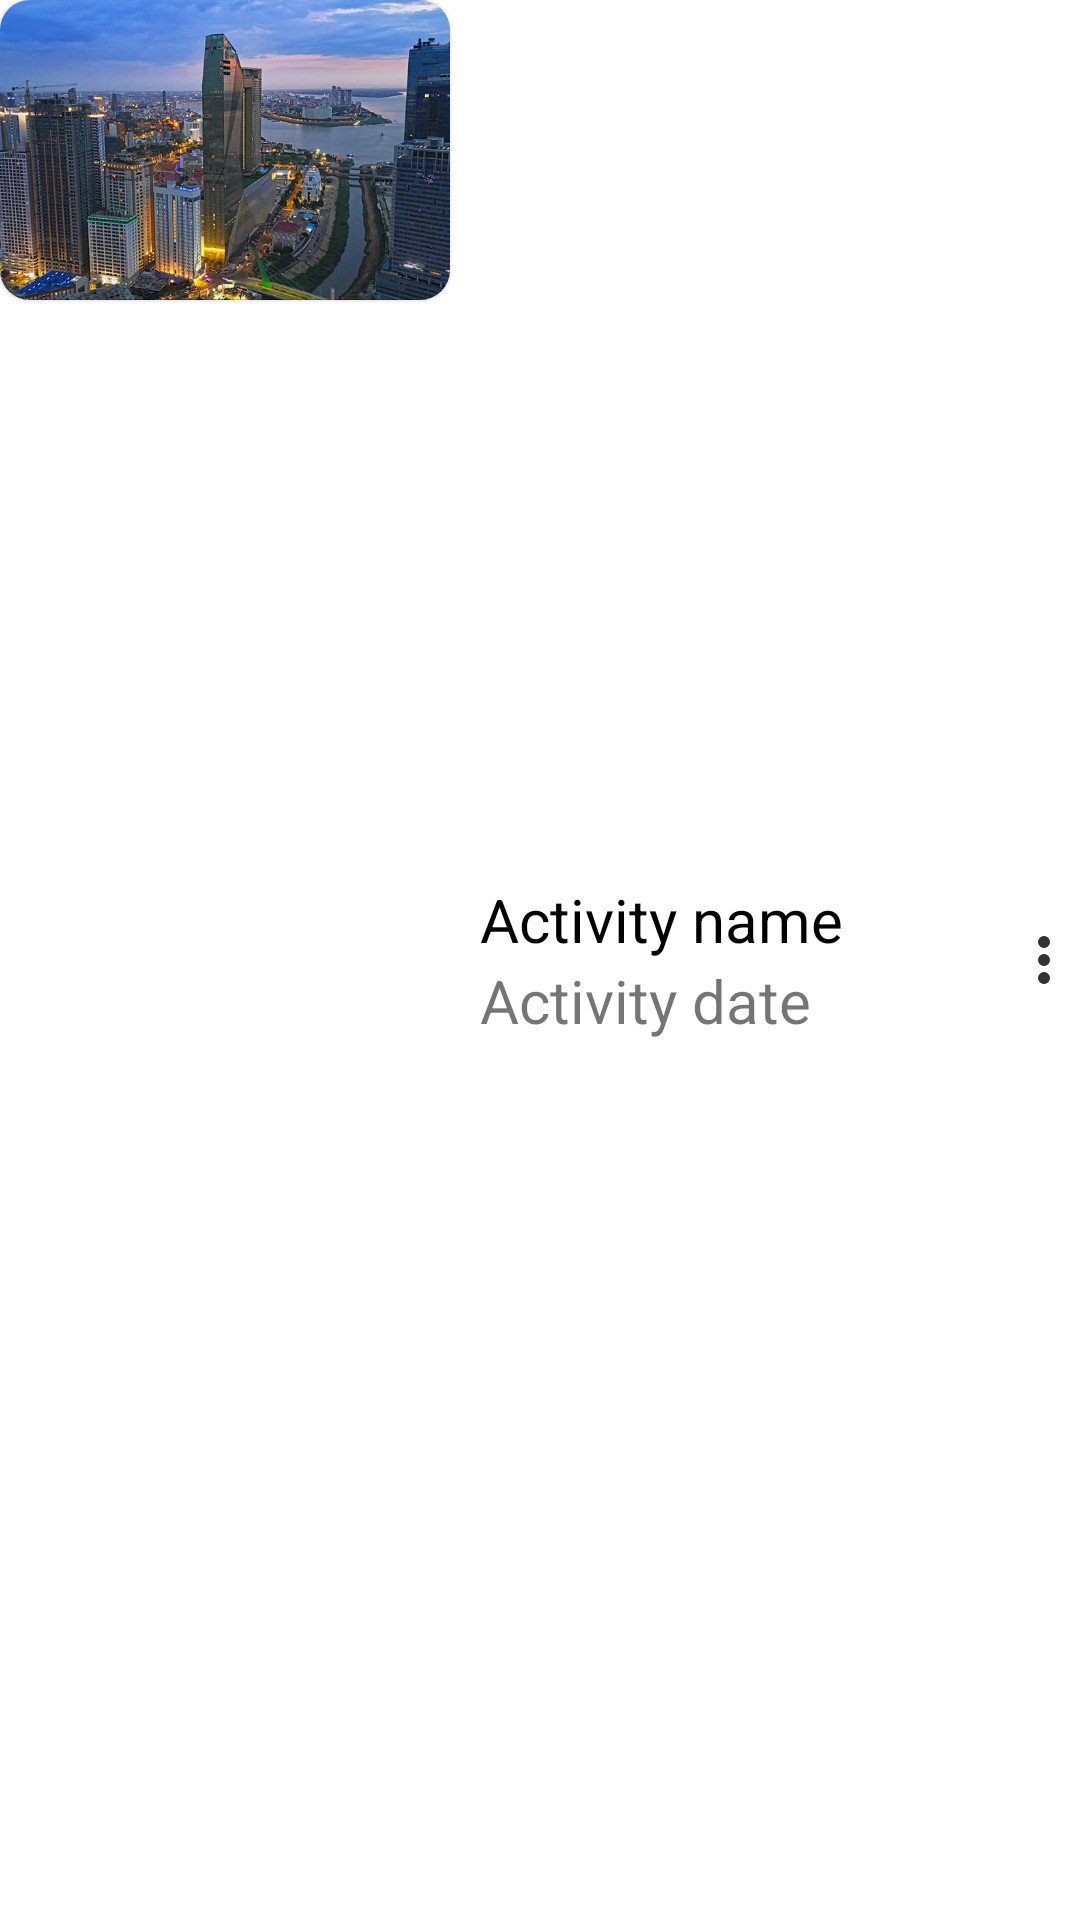

Write the Android layout XML for this screen, with the resource values it uses.
<!-- AndroidManifest.xml: application theme Theme.Lab02Asssignment -->
<!-- res/layout/view_holder_my_activity.xml -->
<?xml version="1.0" encoding="utf-8"?>
<LinearLayout xmlns:android="http://schemas.android.com/apk/res/android"
  android:layout_width="match_parent"
  android:layout_height="wrap_content"
  xmlns:app="http://schemas.android.com/apk/res-auto"
  android:orientation="horizontal">

  <com.google.android.material.card.MaterialCardView
    android:layout_width="wrap_content"
    android:layout_height="wrap_content"
    app:cardCornerRadius="10dp"
    >

    <ImageView
      android:id="@+id/activity_image"
      android:layout_width="150dp"
      android:layout_height="100dp"
      android:scaleType="centerCrop"
      android:src="@drawable/koh_pich"
      />

  </com.google.android.material.card.MaterialCardView>

  <LinearLayout
    android:layout_width="wrap_content"
    android:layout_height="match_parent"
    android:gravity="center_vertical"
    android:paddingStart="10dp">

    <LinearLayout
      android:layout_width="wrap_content"
      android:layout_height="match_parent"
      android:orientation="vertical"
      android:gravity="center_vertical">

      <TextView
        android:id="@+id/activity_name"
        android:layout_width="wrap_content"
        android:layout_height="wrap_content"
        android:text="Activity name"
        android:textColor="@color/black"
        android:textSize="20sp"
        />
      <TextView
        android:id="@+id/activity_date"
        android:layout_width="wrap_content"
        android:layout_height="wrap_content"
        android:text="Activity date"
        android:textSize="20sp"/>

    </LinearLayout>

    <View
      android:layout_width="0dp"
      android:layout_height="0dp"
      android:layout_weight="1"/>

    <ImageView
      android:layout_width="wrap_content"
      android:layout_height="wrap_content"
      android:src="@drawable/ic_action_more_vert"
      />


  </LinearLayout>
</LinearLayout>
<!-- resources referenced by this layout -->
<resources>
  <color name="black">#FF000000</color>
  <!-- drawable ic_action_more_vert (drawable-anydpi) -->
  <vector xmlns:android="http://schemas.android.com/apk/res/android"
      android:width="24dp"
      android:height="24dp"
      android:viewportWidth="960"
      android:viewportHeight="960"
      android:tint="#000000"
      android:alpha="0.8">
    <path
        android:pathData="M480,800q-33,0 -56.5,-23.5T400,720q0,-33 23.5,-56.5T480,640q33,0 56.5,23.5T560,720q0,33 -23.5,56.5T480,800ZM480,560q-33,0 -56.5,-23.5T400,480q0,-33 23.5,-56.5T480,400q33,0 56.5,23.5T560,480q0,33 -23.5,56.5T480,560ZM480,320q-33,0 -56.5,-23.5T400,240q0,-33 23.5,-56.5T480,160q33,0 56.5,23.5T560,240q0,33 -23.5,56.5T480,320Z"
        android:fillColor="#e3e3e3"/>
  </vector>
  <!-- drawable koh_pich: png bitmap (drawable, 100218 bytes) -->
  <style name="Theme.Lab02Asssignment" parent="Theme.MaterialComponents.DayNight.NoActionBar">
      
      <item name="colorPrimary">@color/purple_500</item>
      <item name="colorPrimaryVariant">@color/purple_700</item>
      <item name="colorOnPrimary">@color/white</item>
      
      <item name="colorSecondary">@color/teal_200</item>
      <item name="colorSecondaryVariant">@color/teal_700</item>
      <item name="colorOnSecondary">@color/black</item>
      
  
      
      <item name="android:statusBarColor">@color/black</item>
    </style>
  <color name="purple_500">#FF6200EE</color>
  <color name="purple_700">#FF3700B3</color>
  <color name="white">#FFFFFFFF</color>
  <color name="teal_200">#FF03DAC5</color>
  <color name="teal_700">#FF018786</color>
</resources>
